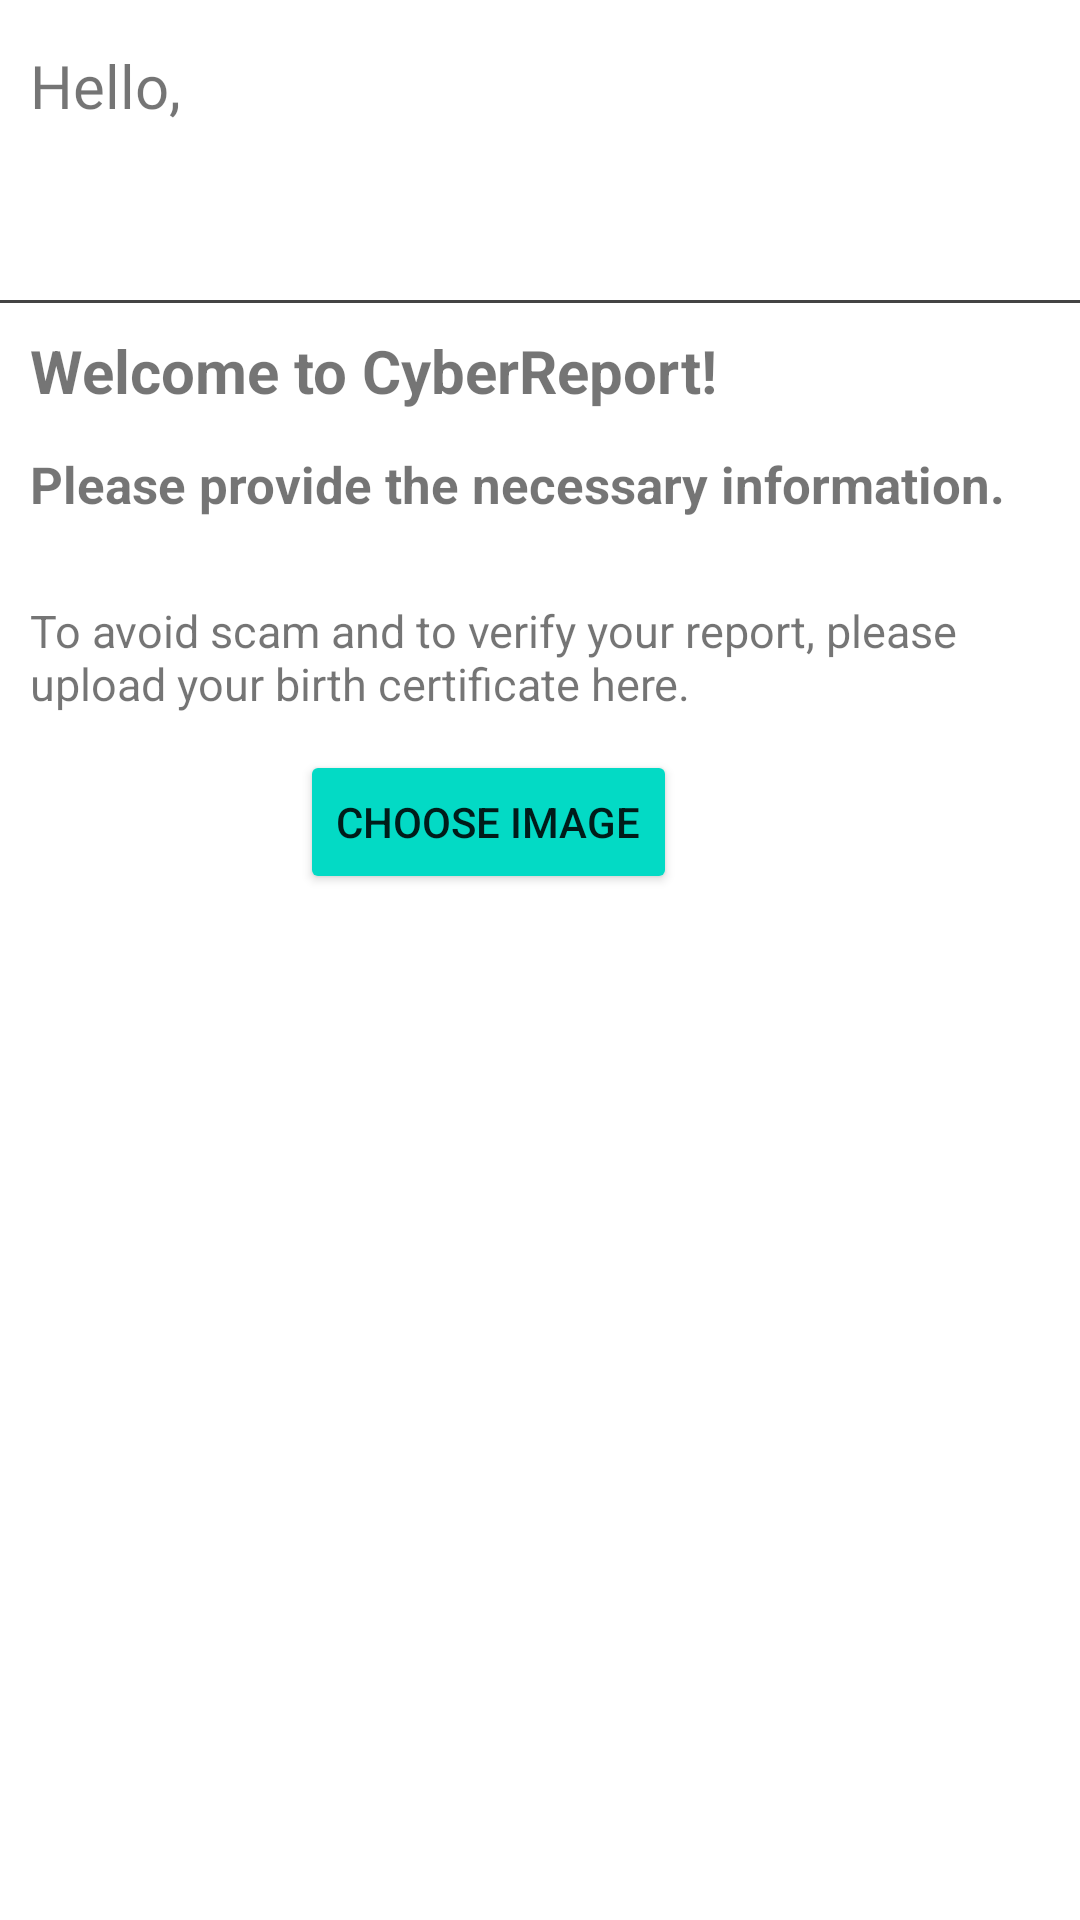

Here is an Android app screen rendered from its layout file. Give the layout XML and the strings, colors and styles it references.
<!-- AndroidManifest.xml: application theme Theme.CyberReport -->
<!-- res/layout/activity_content.xml -->
<?xml version="1.0" encoding="utf-8"?>
<RelativeLayout xmlns:android="http://schemas.android.com/apk/res/android"
    xmlns:app="http://schemas.android.com/apk/res-auto"
    xmlns:tools="http://schemas.android.com/tools"
    android:layout_width="match_parent"
    android:layout_height="match_parent"
    tools:context=".Content">

    <TextView
        android:id="@+id/textView"
        android:layout_width="300dp"
        android:layout_height="wrap_content"
        android:layout_marginTop="15dp"
        android:layout_marginStart="10dp"
        android:fontFamily="@font/poppinsmedium"
        android:gravity="start"
        android:text="@string/loginWelcome"
        android:textSize="20sp" />

    <TextView
        android:id="@+id/welcomeEmail"
        android:layout_width="420dp"
        android:layout_height="wrap_content"
        android:layout_marginStart="10dp"
        android:layout_marginTop="50dp"
        android:fontFamily="@font/poppinsbold"
        android:gravity="start"
        android:text=""
        android:textSize="20sp" />

    <TableRow
        android:layout_width="match_parent"
        android:layout_height="1dp"
        android:background="#444"
        android:layout_marginTop="100dp"/>

    <TextView
        android:layout_width="match_parent"
        android:layout_height="wrap_content"
        android:layout_marginStart="10dp"
        android:layout_marginTop="110dp"
        android:text="@string/greetings"
        android:textSize="20sp"
        android:textStyle="bold" />

    <TextView
        android:layout_width="match_parent"
        android:layout_height="wrap_content"
        android:layout_marginStart="10dp"
        android:layout_marginTop="150dp"
        android:text="@string/secondaryTitle"
        android:textSize="17sp"
        android:textStyle="bold" />

    <TextView
        android:layout_width="wrap_content"
        android:layout_height="wrap_content"
        android:layout_marginStart="10dp"
        android:layout_marginTop="200dp"
        android:text="@string/ques1"
        android:textSize="15sp" />

    <Button
        android:id="@+id/upload"
        android:layout_width="wrap_content"
        android:layout_height="wrap_content"
        android:layout_marginStart="100dp"
        android:layout_marginTop="250dp"
        android:backgroundTint="@color/teal_200"
        android:text="@string/ques1btn" />

    <ImageView
        android:id="@+id/imageupload"
        android:layout_width="300dp"
        android:layout_height="300dp"
        android:layout_marginStart="30dp"
        android:layout_marginTop="300dp" />

    <Button
        android:id="@+id/next"
        android:layout_width="wrap_content"
        android:layout_height="wrap_content"
        android:layout_marginStart="105dp"
        android:layout_marginTop="660dp"
        android:backgroundTint="@color/teal_200"
        android:text="Upload Image" />

</RelativeLayout>
<!-- resources referenced by this layout -->
<resources>
  <color name="teal_200">#FF03DAC5</color>
  <string name="greetings">Welcome to CyberReport!</string>
  <string name="loginWelcome">Hello,</string>
  <string name="ques1">To avoid scam and to verify your report, please upload your birth certificate here.</string>
  <string name="ques1btn">Choose image</string>
  <string name="secondaryTitle">Please provide the necessary information.</string>
  <style name="Theme.CyberReport" parent="Theme.MaterialComponents.DayNight.DarkActionBar">
          
          <item name="colorPrimary">@color/teal_200</item>
          <item name="colorPrimaryVariant">@color/teal_700</item>
          <item name="colorOnPrimary">@color/white</item>
          
          <item name="colorSecondary">@color/purple_200</item>
          <item name="colorSecondaryVariant">@color/purple_700</item>
          <item name="colorOnSecondary">@color/black</item>
          
          <item name="android:statusBarColor" tools:targetApi="l">?attr/colorPrimaryVariant</item>
          
      </style>
  <color name="teal_700">#FF018786</color>
  <color name="white">#FFFFFFFF</color>
  <color name="purple_200">#FFBB86FC</color>
  <color name="purple_700">#FF3700B3</color>
  <color name="black">#FF000000</color>
</resources>
